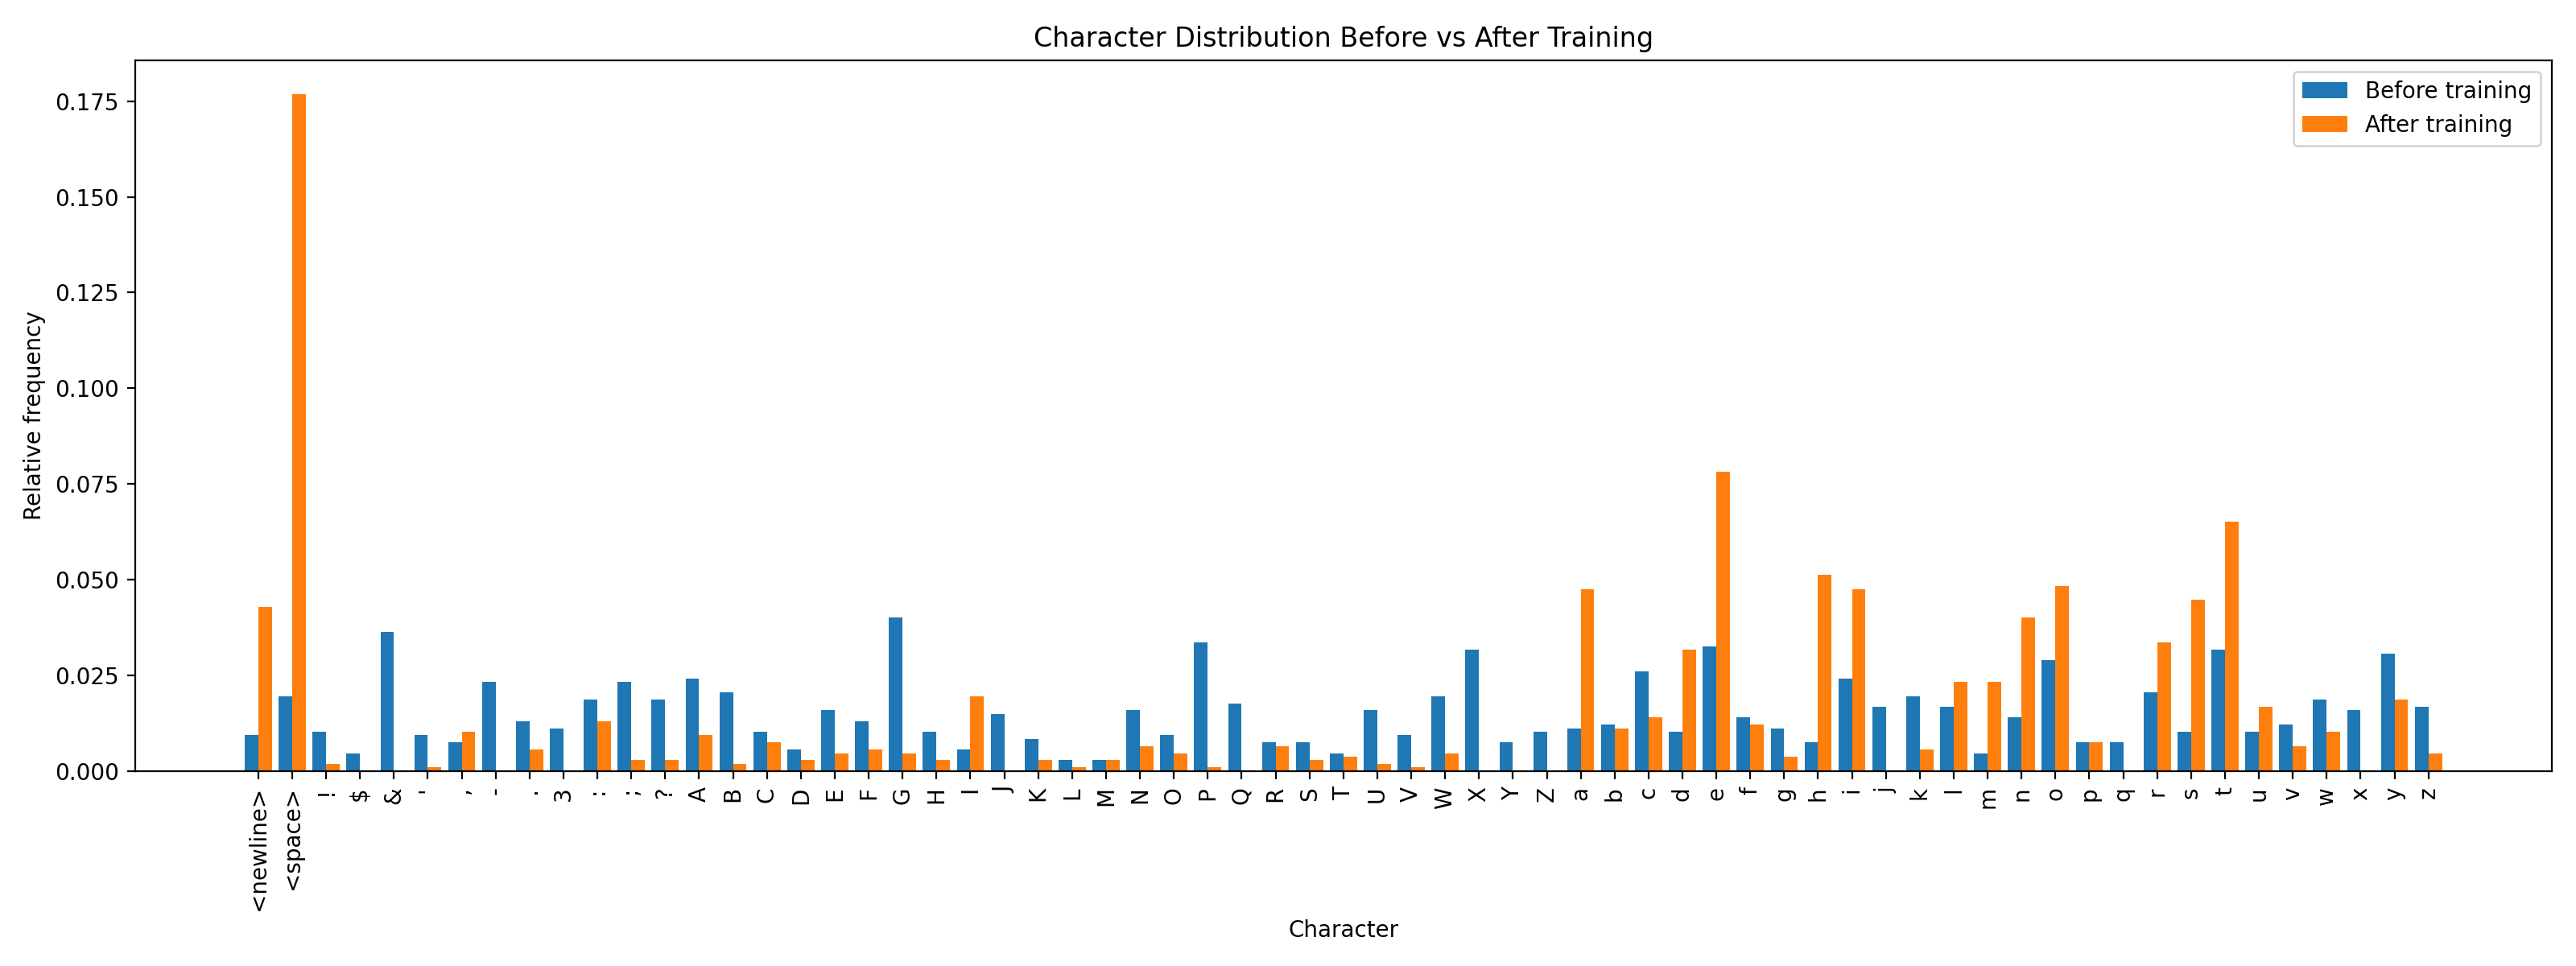

The data file committed next to this chart (first rows):
character, before_frequency, after_frequency
<newline>, 0.009311, 0.04283
<space>, 0.01955, 0.1769
!, 0.01024, 0.001862
$, 0.004655, 0
&, 0.03631, 0
', 0.009311, 0.0009311
,, 0.007449, 0.01024
-, 0.02328, 0
., 0.01304, 0.005587
3, 0.01117, 0
:, 0.01862, 0.01304
;, 0.02328, 0.002793
?, 0.01862, 0.002793
A, 0.02421, 0.009311
B, 0.02048, 0.001862
C, 0.01024, 0.007449
D, 0.005587, 0.002793
E, 0.01583, 0.004655
F, 0.01304, 0.005587
G, 0.04004, 0.004655
H, 0.01024, 0.002793
I, 0.005587, 0.01955
J, 0.0149, 0
K, 0.00838, 0.002793
L, 0.002793, 0.0009311
M, 0.002793, 0.002793
N, 0.01583, 0.006518
O, 0.009311, 0.004655
P, 0.03352, 0.0009311
Q, 0.01769, 0
R, 0.007449, 0.006518
S, 0.007449, 0.002793
T, 0.004655, 0.003724
U, 0.01583, 0.001862
V, 0.009311, 0.0009311
W, 0.01955, 0.004655
X, 0.03166, 0
Y, 0.007449, 0
Z, 0.01024, 0
a, 0.01117, 0.04749
b, 0.0121, 0.01117
c, 0.02607, 0.01397
d, 0.01024, 0.03166
e, 0.03259, 0.07821
f, 0.01397, 0.0121
g, 0.01117, 0.003724
h, 0.007449, 0.05121
i, 0.02421, 0.04749
j, 0.01676, 0
k, 0.01955, 0.005587
l, 0.01676, 0.02328
m, 0.004655, 0.02328
n, 0.01397, 0.04004
o, 0.02886, 0.04842
p, 0.007449, 0.007449
q, 0.007449, 0
r, 0.02048, 0.03352
s, 0.01024, 0.04469
t, 0.03166, 0.06518
u, 0.01024, 0.01676
... 5 more rows
